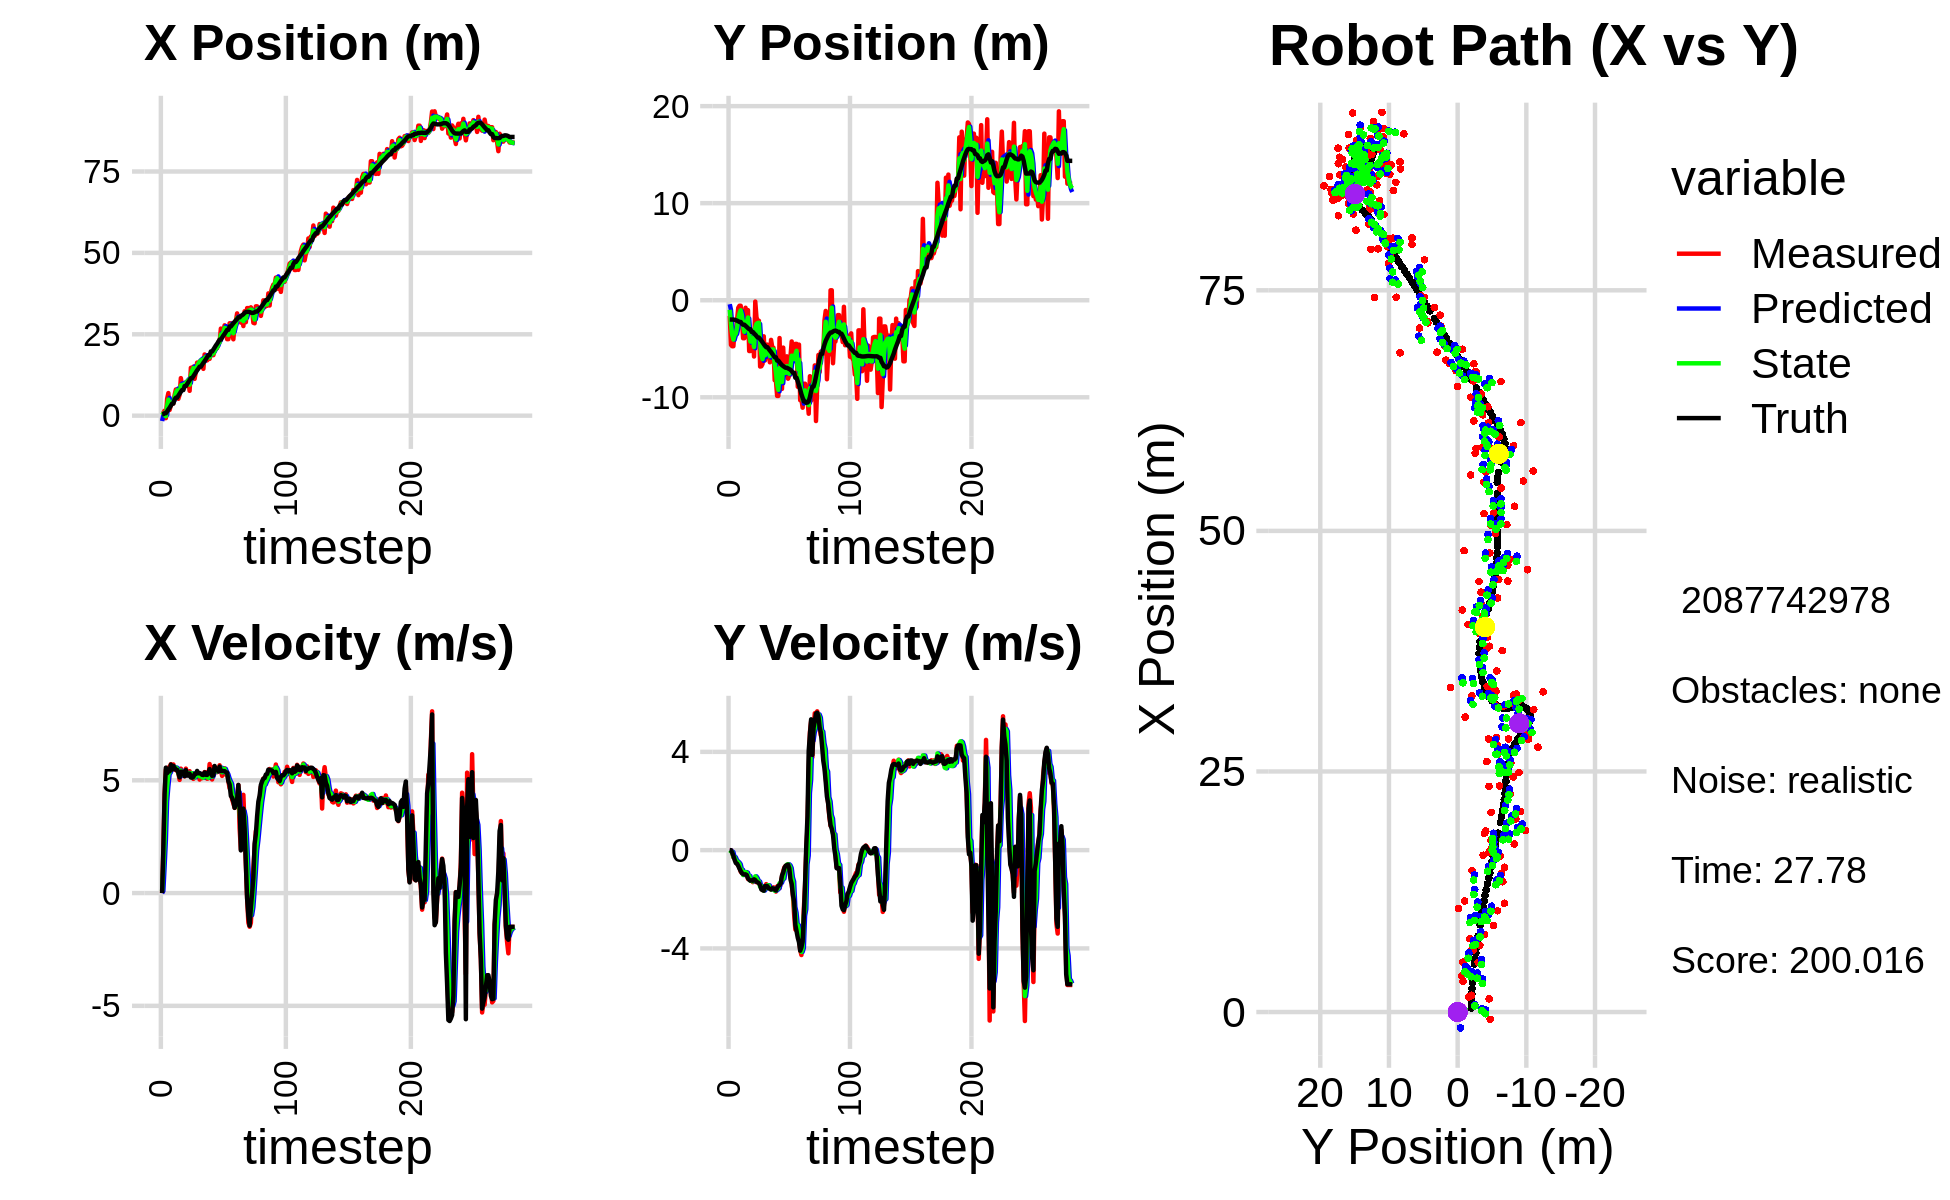

The table this chart was drawn from, first rows:
-4.263383328829045027e+00, -1.084481059591836383e+00, 0.000000000000000000e+00, 0.000000000000000000e+00, 0.000000000000000000e+00, 0.000000000000000000e+00, 0.000000000000000000e+00, 0.000000000000000000e+00, -1.649165789492223588e+00, -4.114785615731501034e-01, 0.000000000000000000e+00, 0.000000000000000000e+00, 4.214850070502618729e-01, -1.993627904786738014e+00, 0.000000000000000000e+00, 0.000000000000000000e+00, 0.000000000000000000e+00, -2.430463209748268127e-04
1.572016298943899493e+00, -1.606357544188416364e+00, 0.000000000000000000e+00, 0.000000000000000000e+00, -1.649165789492223588e+00, -4.114785615731501034e-01, 0.000000000000000000e+00, 0.000000000000000000e+00, 1.646069577783486615e-01, -9.885842802444448907e-01, 9.204410352138327200e-02, -6.521734271560024852e-03, 4.214850070502618729e-01, -1.993627904786738014e+00, 0.000000000000000000e+00, 0.000000000000000000e+00, 0.000000000000000000e+00, -3.969082608819007874e-04
1.369534194770151592e+00, -4.600704200125725229e+00, 1.904997440730491043e+00, -3.105125650578750406e-03, 1.738113681304869762e-01, -9.892364536716008461e-01, 9.204410352138327200e-02, -6.521734271560024852e-03, 6.392032332961613550e-01, -2.492750958940016748e+00, 1.186342357417794258e+00, -5.099375665429220494e-02, 4.553595192546269765e-01, -1.993642098949428343e+00, 2.000000000000000000e+00, -4.000000000000000083e-03, 2.000000000000000000e+00, 1.629987964406609535e-03
-7.539045213695941827e-01, -4.740724501077865582e+00, 4.381362801201817980e+00, -7.472440557744634837e-02, 7.578374690379408030e-01, -2.497850334605446143e+00, 1.186342357417794258e+00, -5.099375665429220494e-02, 1.191825043816295837e-01, -3.538810901607649662e+00, 2.336334378610382512e+00, -7.873002221137428980e-02, 7.390928870701664044e-01, -1.995622811599946811e+00, 4.399000000000000021e+00, -1.010000000000000064e-01, 4.400000095367431641e+00, 1.705340668559074402e-02
-7.539045213695941827e-01, -4.740724501077865582e+00, 5.477005780860262796e+00, -2.960306421239228269e-01, 3.528159422426678793e-01, -3.546683903828787177e+00, 2.336334378610382512e+00, -7.873002221137428980e-02, -1.800660669912955703e-01, -4.054504390822356363e+00, 4.054916062290493173e+00, -2.759205959860955293e-01, 7.390928870701664044e-01, -1.995622811599946811e+00, 5.559000000000000163e+00, -2.290000000000000091e-01, 5.563000202178955078e+00, 5.399718135595321655e-02
5.162821829932688900e+00, -2.994741690781820065e+00, 5.549899338116968117e+00, -2.999705186595306161e-01, 2.254255392377537692e-01, -4.082096450420966249e+00, 4.054916062290493173e+00, -2.759205959860955293e-01, 2.975255217764112281e+00, -3.587099224867244196e+00, 4.731555917022707725e+00, -2.883885897760491424e-01, 1.301028311410135085e+00, -2.014363599206725919e+00, 5.314000000000000057e+00, -3.960000000000000187e-01, 5.328999996185302734e+00, 5.399718135595321655e-02
6.933176577567474297e+00, -3.226588152941889831e+00, 5.563997450215182994e+00, -4.602427821863578905e-01, 3.448410809466383231e+00, -3.615938083844849160e+00, 4.731555917022707725e+00, -2.883885897760491424e-01, 4.942392065361774556e+00, -3.441477597080765172e+00, 5.269903225935803626e+00, -4.060074173166112743e-01, 1.915663779271484790e+00, -2.055654668219682346e+00, 5.400999999999999801e+00, -5.240000000000000213e-01, 5.427000045776367188e+00, 8.253011852502822876e-02
1.748535037603174080e+00, -2.039012737766441763e+00, 5.578505782014785197e+00, -5.545346168114404506e-01, 5.469382387955354474e+00, -3.482078338812426122e+00, 5.269903225935803626e+00, -4.060074173166112743e-01, 3.513614228197459166e+00, -2.838641348341615966e+00, 5.352551545037592007e+00, -4.597581075204562606e-01, 2.444106161776511854e+00, -2.103233263456933066e+00, 5.399000000000000021e+00, -5.530000000000000471e-01, 5.427000045776367188e+00, 9.908008575439453125e-02
3.200402707345828102e+00, -7.807980927511249947e-01, 5.715399151827749158e+00, -6.113249559191455962e-01, 4.048869382701218100e+00, -2.884617159093661787e+00, 5.352551545037592007e+00, -4.597581075204562606e-01, 3.666832910078825059e+00, -1.960222748112849134e+00, 5.516381588433223904e+00, -5.006947959126182290e-01, 3.075961173308900953e+00, -2.168093220066008353e+00, 5.695999999999999730e+00, -6.390000000000000124e-01, 5.731999874114990234e+00, 1.065559014678001404e-01
3.751037944154649750e+00, -5.695249442557150932e-01, 5.568738759417516171e+00, -7.114371885646917359e-01, 4.218471068922147182e+00, -2.010292227704110868e+00, 5.516381588433223904e+00, -5.006947959126182290e-01, 3.976121482469782809e+00, -1.375725047787577759e+00, 5.533224761710489048e+00, -5.704057433554859946e-01, 3.718970359019349470e+00, -2.241569817607383275e+00, 5.474000000000000199e+00, -7.510000000000000009e-01, 5.526000022888183594e+00, 1.270672082901000977e-01
3.751037944154649750e+00, -5.695249442557150932e-01, 5.702133307776398929e+00, -8.758066890259890158e-01, 4.529443958640831269e+00, -1.432765622123126414e+00, 5.533224761710489048e+00, -5.704057433554859946e-01, 4.178717291420568358e+00, -1.042954180165960754e+00, 5.597296957538475226e+00, -7.758969516185265647e-01, 3.718970359019349470e+00, -2.241569817607383275e+00, 5.636999999999999567e+00, -8.509999999999999787e-01, 5.701000213623046875e+00, 1.524018347263336182e-01
6.386144220876740718e+00, -2.013875500656100659e+00, 5.477641931639534612e+00, -9.357829071954890665e-01, 4.738446987174415703e+00, -1.120543875327813410e+00, 5.597296957538475226e+00, -7.758969516185265647e-01, 5.589626334968351706e+00, -1.540071776848616292e+00, 5.567133472338849920e+00, -8.007219710522183176e-01, 4.998885214777461172e+00, -2.434475764872425341e+00, 5.556000000000000050e+00, -9.360000000000000542e-01, 5.633999824523925781e+00, 1.692033559083938599e-01
8.042434275795148579e+00, -3.919199274212705308e+00, 5.456745349499402487e+00, -9.683450630718681840e-01, 6.146339682202237142e+00, -1.620143973953838135e+00, 5.567133472338849920e+00, -8.007219710522183176e-01, 7.002496043593141373e+00, -2.621049597905239281e+00, 5.561708783041390269e+00, -1.013019590712385787e+00, 5.517203390973444144e+00, -2.524698540833171911e+00, 5.467999999999999972e+00, -9.729999999999999760e-01, 5.553999900817871094e+00, 1.756299734115600586e-01
8.042434275795148579e+00, -3.919199274212705308e+00, 5.436068489783491664e+00, -9.646757815233772959e-01, 7.558666921897280844e+00, -2.722351556976478015e+00, 5.561708783041390269e+00, -1.013019590712385787e+00, 7.801832895003999901e+00, -3.259765728723081235e+00, 5.511681096211964892e+00, -9.853085648864148283e-01, 5.517203390973444144e+00, -2.524698540833171911e+00, 5.464999999999999858e+00, -9.899999999999999911e-01, 5.553999900817871094e+00, 1.756299734115600586e-01
5.176760673718189487e+00, -7.768433549724494958e-01, 5.312442726046214148e+00, -9.850685069511095904e-01, 8.353001004625197012e+00, -3.358296585211722807e+00, 5.511681096211964892e+00, -9.853085648864148283e-01, 6.913356341799388183e+00, -2.226265951216926275e+00, 5.336257055904755298e+00, -8.932475491865558004e-01, 6.142689765050603157e+00, -2.637723729956962693e+00, 5.331999999999999851e+00, -9.859999999999999876e-01, 5.422999858856201172e+00, 1.833442747592926025e-01
6.428063958946266254e+00, -2.261811928103818481e+00, 5.018351791592613687e+00, -9.947879629802685031e-01, 7.446982047389863801e+00, -2.315590706135581822e+00, 5.336257055904755298e+00, -8.932475491865558004e-01, 6.906836117036935008e+00, -2.301080756253208293e+00, 5.170187839295754983e+00, -9.174360822274038041e-01, 6.746554434441040193e+00, -2.752417669424113811e+00, 5.126999999999999780e+00, -1.014999999999999902e+00, 5.227000236511230469e+00, 1.956930756568908691e-01
1.153178077956819791e+01, -1.022074446700393047e+00, 5.515446714926246052e+00, -1.173953937109456946e+00, 7.423854900966510684e+00, -2.392824364475948595e+00, 5.170187839295754983e+00, -9.174360822274038041e-01, 9.298728172408948112e+00, -1.780431596284486329e+00, 5.431522058035130662e+00, -1.067969967934700115e+00, 7.349505484539442079e+00, -2.876112685307460115e+00, 5.381999999999999673e+00, -1.145000000000000018e+00, 5.502999782562255859e+00, 2.097187042236328125e-01
8.982389033111195076e+00, -5.236166701790453182e+00, 5.349813784448461895e+00, -1.187389018296292731e+00, 9.841880378212461977e+00, -1.887228593077956429e+00, 5.431522058035130662e+00, -1.067969967934700115e+00, 9.398797026344016814e+00, -3.415665520710027714e+00, 5.376535154628196977e+00, -1.049843400839908236e+00, 7.865243018349110216e+00, -2.987081990561401224e+00, 5.381999999999999673e+00, -1.209999999999999964e+00, 5.515999794006347656e+00, 2.184091359376907349e-01
8.982389033111195076e+00, -5.236166701790453182e+00, 5.199866014018131644e+00, -1.224074147170685078e+00, 9.936450541806836512e+00, -3.520649860794018426e+00, 5.376535154628196977e+00, -1.049843400839908236e+00, 9.498870918311927980e+00, -4.265319450647202970e+00, 5.271198042689065666e+00, -1.246044967130227832e+00, 7.865243018349110216e+00, -2.987081990561401224e+00, 5.328999999999999737e+00, -1.243999999999999995e+00, 5.472000122070312500e+00, 2.311956733465194702e-01
9.477085352499406312e+00, -3.604136512378853574e+00, 5.176404550111279868e+00, -1.223353774736308130e+00, 1.002599072258083446e+01, -4.389923947360225398e+00, 5.271198042689065666e+00, -1.246044967130227832e+00, 9.742646935977210987e+00, -4.031744706288634461e+00, 5.214916861684203653e+00, -1.251514266091142691e+00, 9.076930106201912096e+00, -3.268922255458955206e+00, 5.184000000000000163e+00, -1.225999999999999979e+00, 5.327000141143798828e+00, 2.320745587348937988e-01
9.477085352499406312e+00, -3.604136512378853574e+00, 5.517995013738971721e+00, -1.304082778632241979e+00, 1.026413862214563189e+01, -4.156896132897748508e+00, 5.214916861684203653e+00, -1.251514266091142691e+00, 9.898058704657765716e+00, -3.912069683711158152e+00, 5.344322255103145736e+00, -1.272730131674097542e+00, 9.076930106201912096e+00, -3.268922255458955206e+00, 5.453999999999999737e+00, -1.245000000000000107e+00, 5.593999862670898438e+00, 2.320745587348937988e-01
1.051939290833266405e+01, -5.801170752821285248e+00, 5.261877897007452454e+00, -1.168220680222349372e+00, 1.043249093016808082e+01, -4.039342696878567729e+00, 5.344322255103145736e+00, -1.272730131674097542e+00, 1.047282854764827498e+01, -4.826980203609157805e+00, 5.306988066617756239e+00, -1.224616847799675501e+00, 9.700484335392349777e+00, -3.413472340883297651e+00, 5.213000000000000078e+00, -1.187999999999999945e+00, 5.346000194549560547e+00, 2.184723466634750366e-01
1.076603636188188950e+01, -1.390896302463475731e-01, 5.352766383553596796e+00, -1.242141612455228250e+00, 1.100352735431004980e+01, -4.949441888389125133e+00, 5.306988066617756239e+00, -1.224616847799675501e+00, 1.089288916908664540e+01, -2.838892125951183676e+00, 5.324369324324964126e+00, -1.067536059389728065e+00, 1.030671984008194642e+01, -3.550192401311038193e+00, 5.206000000000000405e+00, -1.219000000000000083e+00, 5.346000194549560547e+00, 2.280202209949493408e-01
7.628211796535928180e+00, -1.773383662439590669e+00, 5.404560042563791633e+00, -1.305499946392708610e+00, 1.142532610151914163e+01, -2.945645731890156327e+00, 5.324369324324964126e+00, -1.067536059389728065e+00, 9.516654186858930942e+00, -2.438607719451067801e+00, 5.274714993589100231e+00, -1.138412308888948177e+00, 1.090951067232563432e+01, -3.692933843207047762e+00, 5.294999999999999929e+00, -1.284999999999999920e+00, 5.448999881744384766e+00, 2.370150238275527954e-01
1.469696718496046905e+01, -2.118194625234435247e+00, 5.180348916794243586e+00, -1.312371758495013641e+00, 1.004412568621784096e+01, -2.552448950339962774e+00, 5.274714993589100231e+00, -1.138412308888948177e+00, 1.221898576442002593e+01, -2.353886932494148265e+00, 5.311688156598775912e+00, -1.258122633568035997e+00, 1.152813631310909237e+01, -3.844558642750531163e+00, 5.125000000000000000e+00, -1.310000000000000053e+00, 5.289999961853027344e+00, 2.481164783239364624e-01
1.469696718496046905e+01, -2.118194625234435247e+00, 5.214277415385469183e+00, -1.320967087511349058e+00, 1.275015458007990432e+01, -2.479699195850951998e+00, 5.311688156598775912e+00, -1.258122633568035997e+00, 1.372272645111458544e+01, -2.322293742151836149e+00, 5.311862252201932755e+00, -1.277547726385583671e+00, 1.152813631310909237e+01, -3.844558642750531163e+00, 5.115999999999999659e+00, -1.344999999999999973e+00, 5.289999961853027344e+00, 2.481164783239364624e-01
1.504322201078153753e+01, -6.834943697399372908e+00, 5.062029992292322866e+00, -1.354049466766779730e+00, 1.425391267633477810e+01, -2.450048514790394538e+00, 5.311862252201932755e+00, -1.277547726385583671e+00, 1.462402789746905540e+01, -4.369451984393195154e+00, 5.206879913506811342e+00, -1.492588781354431626e+00, 1.212106043160221880e+01, -3.998224660975992162e+00, 5.147999999999999687e+00, -1.427000000000000046e+00, 5.342000007629394531e+00, 2.613722085952758789e-01
1.130140572856721981e+01, -6.806578086043538534e+00, 5.245448366360376369e+00, -1.486464589177710627e+00, 1.514471588881973574e+01, -4.518710862528638295e+00, 5.206879913506811342e+00, -1.492588781354431626e+00, 1.322569385261515684e+01, -5.554871328632132510e+00, 5.130042084676174063e+00, -1.459999558906190487e+00, 1.271411806405458123e+01, -4.160449908116606643e+00, 5.285999999999999588e+00, -1.598999999999999977e+00, 5.522999763488769531e+00, 2.761418819427490234e-01
1.354387636548023188e+01, -6.568117783318249359e+00, 5.285460353199223249e+00, -1.626287543837046323e+00, 1.373869806108277380e+01, -5.700871284522751381e+00, 5.130042084676174063e+00, -1.459999558906190487e+00, 1.364745745978988367e+01, -6.073295131937732627e+00, 5.200276505341893341e+00, -1.619946924411723277e+00, 1.331675249384884197e+01, -4.338188097874823512e+00, 5.277999999999999581e+00, -1.627000000000000002e+00, 5.522999763488769531e+00, 2.984975576400756836e-01
1.629419809583886902e+01, -3.718900129928256693e+00, 5.277111685619574999e+00, -1.581509191911945500e+00, 1.416748511032407265e+01, -6.235289824378904555e+00, 5.200276505341893341e+00, -1.619946924411723277e+00, 1.522929805844537654e+01, -5.090895907529771058e+00, 5.291255099753825242e+00, -1.645375091658734856e+00, 1.393143564481660057e+01, -4.526436731893713983e+00, 5.416000000000000369e+00, -1.651000000000000023e+00, 5.663000106811523438e+00, 2.911743819713592529e-01
1.618894618762818638e+01, -6.205868051335190927e+00, 5.320383058030161649e+00, -1.504447727405847202e+00, 1.575842356842075986e+01, -5.255433416695644233e+00, 5.291255099753825242e+00, -1.645375091658734856e+00, 1.596214580666273442e+01, -5.678965440391822384e+00, 5.311693181307659550e+00, -1.569639934413402438e+00, 1.443678194282213667e+01, -4.674225733987054987e+00, 5.312000000000000277e+00, -1.471000000000000085e+00, 5.512000083923339844e+00, 2.755759954452514648e-01
1.660423952344585530e+01, -4.574486629234171708e+00, 5.032273082233927219e+00, -1.383541539811039334e+00, 1.649331512479350081e+01, -5.835929433833162427e+00, 5.311693181307659550e+00, -1.569639934413402438e+00, 1.653912919880015764e+01, -5.244984551939800177e+00, 5.179800966117888983e+00, -1.543903043169474243e+00, 1.504233843149968486e+01, -4.842091725076076436e+00, 5.315000000000000391e+00, -1.459000000000000075e+00, 5.512000083923339844e+00, 2.683045864105224609e-01
1.660423952344585530e+01, -4.574486629234171708e+00, 5.223188940854629259e+00, -1.436030746317530138e+00, 1.705710929541194787e+01, -5.399374856256747179e+00, 5.179800966117888983e+00, -1.543903043169474243e+00, 1.684262063123580333e+01, -5.042834790627162889e+00, 5.193326570608407522e+00, -1.430829216508369583e+00, 1.504233843149968486e+01, -4.842091725076076436e+00, 5.291999999999999815e+00, -1.467999999999999972e+00, 5.492000102996826172e+00, 2.683045864105224609e-01
1.694583350456106530e+01, -5.048960590135707527e+00, 5.095016656126363230e+00, -1.441468376950328478e+00, 1.736195328829664319e+01, -5.185917712278000025e+00, 5.193326570608407522e+00, -1.430829216508369583e+00, 1.715282238438499007e+01, -5.124941995956972640e+00, 5.135027268594496874e+00, -1.435150539924213486e+00, 1.565044504405109116e+01, -5.011216805296832888e+00, 5.240999999999999659e+00, -1.550999999999999934e+00, 5.466000080108642578e+00, 2.757118642330169678e-01
1.437909334911944192e+01, -6.396463797364912551e+00, 5.197748051453488394e+00, -1.550222202211250844e+00, 1.766632511124443994e+01, -5.268457049949393678e+00, 5.135027268594496874e+00, -1.435150539924213486e+00, 1.610330280720886975e+01, -5.757538199094055287e+00, 5.115164672052431527e+00, -1.564578511276792483e+00, 1.624322992626535722e+01, -5.182470725235584830e+00, 5.235000000000000320e+00, -1.572999999999999954e+00, 5.466000080108642578e+00, 2.898494303226470947e-01
1.880208426725859638e+01, -4.086851642441524213e+00, 5.364359475743627925e+00, -1.610852735286834259e+00, 1.661481927441411344e+01, -5.913996050221734357e+00, 5.115164672052431527e+00, -1.564578511276792483e+00, 1.770256903675784699e+01, -5.090584142215724306e+00, 5.292889802550134526e+00, -1.600163439031849322e+00, 1.674649149234002721e+01, -5.333425209360444619e+00, 5.350999999999999979e+00, -1.598999999999999977e+00, 5.585000038146972656e+00, 2.917209863662719727e-01
1.783302059818008090e+01, -4.860736653882256952e+00, 5.353059910649534459e+00, -1.589278713275442012e+00, 1.823185801701286124e+01, -5.250600486118909060e+00, 5.292889802550134526e+00, -1.600163439031849322e+00, 1.804227953810445939e+01, -5.080171965039339987e+00, 5.315241040658650995e+00, -1.577868851078345402e+00, 1.736366564101259868e+01, -5.517926619367776730e+00, 5.243000000000000327e+00, -1.552000000000000046e+00, 5.467999935150146484e+00, 2.886026501655578613e-01
1.697815120291416946e+01, -4.896345363095576886e+00, 5.070680026306304988e+00, -1.514419404534304237e+00, 1.857380364217032565e+01, -5.237958850147174772e+00, 5.315241040658650995e+00, -1.577868851078345402e+00, 1.778048027076414783e+01, -5.076501822043219647e+00, 5.155128838204682040e+00, -1.567890685101698933e+00, 1.797555643322763430e+01, -5.699409649543088818e+00, 5.238999999999999879e+00, -1.564000000000000057e+00, 5.467999935150146484e+00, 2.902288138866424561e-01
1.745453423279439775e+01, -8.247724698100649121e+00, 5.088623251528961333e+00, -1.538105731660659448e+00, 1.829599315458461462e+01, -5.233290890553389474e+00, 5.155128838204682040e+00, -1.567890685101698933e+00, 1.789306837007420725e+01, -6.556563964897984320e+00, 5.111337122750318152e+00, -1.651761537586829531e+00, 1.858481317763031981e+01, -5.883296415685015823e+00, 5.336000000000000298e+00, -1.612000000000000099e+00, 5.573999881744384766e+00, 2.935322225093841553e-01
1.745453423279439775e+01, -8.247724698100649121e+00, 5.721292343187134755e+00, -1.687613920350806263e+00, 1.840420208234924004e+01, -6.721740118656667207e+00, 5.111337122750318152e+00, -1.651761537586829531e+00, 1.795404954821853849e+01, -7.417235266333853438e+00, 5.381038841023536357e+00, -1.639223845591985640e+00, 1.858481317763031981e+01, -5.883296415685015823e+00, 5.498999999999999666e+00, -1.639999999999999902e+00, 5.737999916076660156e+00, 2.868364453315734863e-01
1.885940247812810000e+01, -9.860574887039785352e+00, 5.192383369163885654e+00, -1.482955150231648700e+00, 1.849215343232089381e+01, -7.581157650893051603e+00, 5.381038841023536357e+00, -1.639223845591985640e+00, 1.866567285205366034e+01, -8.588295972494739416e+00, 5.297813372193331816e+00, -1.598749442211163441e+00, 1.972358614247309205e+01, -6.219740317486684766e+00, 5.320999999999999730e+00, -1.540000000000000036e+00, 5.539000034332275391e+00, 2.781958580017089844e-01
1.885940247812810000e+01, -9.860574887039785352e+00, 5.037573181208700568e+00, -1.438741048688249258e+00, 1.919545418927299352e+01, -8.748170916715855228e+00, 5.297813372193331816e+00, -1.598749442211163441e+00, 1.902357931249667899e+01, -9.235753065973316467e+00, 5.163294577969491428e+00, -1.546672505228209538e+00, 1.972358614247309205e+01, -6.219740317486684766e+00, 5.198999999999999844e+00, -1.455999999999999961e+00, 5.399000167846679688e+00, 2.781958580017089844e-01
1.858551901578387699e+01, -3.898198531076058071e+00, 5.593145908792457099e+00, -1.546456443953263316e+00, 1.953990877029362849e+01, -9.390420316496136621e+00, 5.163294577969491428e+00, -1.546672505228209538e+00, 1.908782289624059203e+01, -6.982151489118729515e+00, 5.351106325369029193e+00, -1.351530728568865580e+00, 2.032010179813664408e+01, -6.387822076929731807e+00, 5.214000000000000412e+00, -1.427000000000000046e+00, 5.406000137329101562e+00, 2.697521746158599854e-01
2.006116694235335984e+01, -8.463623927249386725e+00, 5.470627853205560776e+00, -1.338527006818136966e+00, 1.962293352877749442e+01, -7.117304561975616117e+00, 5.351106325369029193e+00, -1.351530728568865580e+00, 1.984076056244252584e+01, -7.726289378824013454e+00, 5.420259407323745116e+00, -1.330171673024218792e+00, 2.093465143514516669e+01, -6.550922796836151640e+00, 5.634000000000000341e+00, -1.336999999999999966e+00, 5.790999889373779297e+00, 2.399608492851257324e-01
2.082223898240419047e+01, -9.138306543839453511e+00, 5.471102426127850471e+00, -1.081650968259124657e+00, 2.038278650317490204e+01, -7.859306546126435755e+00, 5.420259407323745116e+00, -1.330171673024218792e+00, 2.059469834041390257e+01, -8.432315482207737745e+00, 5.450857437425041141e+00, -1.182519676746286885e+00, 2.157095819771398482e+01, -6.694662973870751266e+00, 5.456000000000000405e+00, -1.034999999999999920e+00, 5.552999973297119141e+00, 1.951855123043060303e-01
2.074322098505174239e+01, -4.883592889436473961e+00, 5.359750881607725503e+00, -8.643554883181263637e-01, 2.113978408415640686e+01, -8.550567449882366944e+00, 5.450857437425041141e+00, -1.182519676746286885e+00, 2.094346592312860977e+01, -6.854840712176157425e+00, 5.396597439269424257e+00, -1.159141328936420967e+00, 2.209254652309625655e+01, -6.789536402729817510e+00, 5.450999999999999623e+00, -9.110000000000000320e-01, 5.526999950408935547e+00, 1.598912179470062256e-01
2.262502478849768650e+01, -7.661041543559724332e+00, 5.391798813870025242e+00, -6.996230072373796904e-01, 2.148312566705555327e+01, -6.970754845069799366e+00, 5.396597439269424257e+00, -1.159141328936420967e+00, 2.203257509867406583e+01, -7.296002101863535927e+00, 5.411912033392440868e+00, -8.266803122051826769e-01, 2.271426111521205016e+01, -6.881472037177735146e+00, 5.397000000000000242e+00, -7.269999999999999796e-01, 5.446000099182128906e+00, 1.290359199047088623e-01
2.262502478849768650e+01, -7.661041543559724332e+00, 5.666942494680732523e+00, -6.402909847636334417e-01, 2.257376630201331125e+01, -7.378670133084054505e+00, 5.411912033392440868e+00, -8.266803122051826769e-01, 2.260496021757759877e+01, -7.487162513573564659e+00, 5.536288201923493801e+00, -7.798380062184000483e-01, 2.335488992947503917e+01, -6.958235189632732798e+00, 5.608999999999999986e+00, -6.380000000000000115e-01, 5.645999908447265625e+00, 1.125098764896392822e-01
2.675274091992594094e+01, -5.781513856174568033e+00, 5.459263800302240455e+00, -6.168259865105459872e-01, 2.315858903776994993e+01, -7.565146314195404287e+00, 5.536288201923493801e+00, -7.798380062184000483e-01, 2.488917469600184873e+01, -6.791075174936353598e+00, 5.556124719074955642e+00, -5.898838099173322469e-01, 2.335488992947503917e+01, -6.958235189632732798e+00, 5.411999999999999922e+00, -6.099999999999999867e-01, 5.446000099182128906e+00, 1.125098764896392822e-01
2.442378216986614703e+01, -8.088575408444430792e+00, 5.194374794940362250e+00, -5.830968720347674550e-01, 2.544478716790934314e+01, -6.850063555928087133e+00, 5.556124719074955642e+00, -5.898838099173322469e-01, 2.493790426836740082e+01, -7.410851446632710449e+00, 5.355635957891730747e+00, -5.714272750949793700e-01, 2.397974973990316983e+01, -7.028618262003261563e+00, 5.413999999999999702e+00, -5.919999999999999707e-01, 5.446000099182128906e+00, 1.117874607443809509e-01
2.586831885603681869e+01, -7.737124190147453895e+00, 5.448348735021284917e+00, -6.154533989909798386e-01, 2.547346786415657505e+01, -7.467994174142208230e+00, 5.355635957891730747e+00, -5.714272750949793700e-01, 2.566546711582976315e+01, -7.583834215585763872e+00, 5.405580862520660723e+00, -6.151827952934340038e-01, 2.460193640013290306e+01, -7.096198008593871620e+00, 5.410000000000000142e+00, -7.359999999999999876e-01, 5.460000038146972656e+00, 1.124846264719963074e-01
2.775661212230972552e+01, -5.787269280520469295e+00, 5.533608190195801413e+00, -9.930089839815089414e-01, 2.620602520208182895e+01, -7.645352495115107061e+00, 5.405580862520660723e+00, -6.151827952934340038e-01, 2.696510795072289213e+01, -6.842580490505763890e+00, 5.506439084285528196e+00, -7.276699164128971331e-01, 2.511913496299006354e+01, -7.167485163333899401e+00, 5.405000000000000249e+00, -1.193999999999999950e+00, 5.534999847412109375e+00, 1.775606721639633179e-01
2.603038373662626981e+01, -4.248470948036371375e+00, 5.249908696616341963e+00, -1.347167214646524336e+00, 2.751575185915144317e+01, -6.915347482147053526e+00, 5.506439084285528196e+00, -7.276699164128971331e-01, 2.679416819213493284e+01, -5.715452593541224147e+00, 5.361564468521658355e+00, -1.114237597591645423e+00, 2.573617559691508916e+01, -7.299122736529467304e+00, 5.362000000000000099e+00, -1.375000000000000000e+00, 5.534999847412109375e+00, 2.511879801750183105e-01
2.349897486006121738e+01, -6.098848507038910682e+00, 5.367848010438115658e+00, -1.847846653967919028e+00, 2.733032463898709707e+01, -5.826876353300388445e+00, 5.361564468521658355e+00, -1.114237597591645423e+00, 2.546373652550690636e+01, -6.027170396951183839e+00, 5.268833097377941144e+00, -1.279734048782448230e+00, 2.635587889025058672e+01, -7.476630136888849698e+00, 5.339000000000000412e+00, -1.834999999999999964e+00, 5.644999980926513672e+00, 3.315373361110687256e-01
2.349897486006121738e+01, -6.098848507038910682e+00, 4.963901779898099775e+00, -2.609471382228784719e+00, 2.599061983524470065e+01, -6.155143801829428440e+00, 5.268833097377941144e+00, -1.279734048782448230e+00, 2.478116472525945468e+01, -6.064872475736497570e+00, 5.084182871227088896e+00, -2.310723615795505559e+00, 2.635587889025058672e+01, -7.476630136888849698e+00, 4.961000000000000298e+00, -2.080000000000000071e+00, 5.380000114440917969e+00, 4.839874207973480225e-01
2.838151246353596591e+01, -4.498598263711611089e+00, 4.647065615871252220e+00, -3.232908847087565096e+00, 2.528958301238216322e+01, -6.295944837316048037e+00, 5.084182871227088896e+00, -2.310723615795505559e+00, 2.678530010343888890e+01, -5.577885159751835076e+00, 4.950218604761226437e+00, -2.547937213337198692e+00, 2.740056616087167640e+01, -7.990916654990347645e+00, 4.814000000000000057e+00, -3.043000000000000149e+00, 5.695000171661376953e+00, 6.078262925148010254e-01
2.838151246353596591e+01, -4.498598263711611089e+00, 4.687289506951275442e+00, -3.260892134625568595e+00, 2.728032196391501074e+01, -5.832678881085555211e+00, 4.950218604761226437e+00, -2.547937213337198692e+00, 2.780814504727185010e+01, -5.212529740577137360e+00, 4.844418581147856173e+00, -3.054424292719426504e+00, 2.740056616087167640e+01, -7.990916654990347645e+00, 4.307000000000000384e+00, -3.299999999999999822e+00, 5.426000118255615234e+00, 6.078262925148010254e-01
2.488866549726266797e+01, -8.920259997586537537e+00, 4.147762707044067021e+00, -3.262329382921102638e+00, 2.829258690538663501e+01, -5.517972169849080011e+00, 4.844418581147856173e+00, -3.054424292719426504e+00, 2.662153253649123030e+01, -7.082348002082924587e+00, 4.425947268056162009e+00, -3.055972354855435835e+00, 2.790321737561655979e+01, -8.363582060708694144e+00, 4.224000000000000199e+00, -3.567000000000000171e+00, 5.527999877929687500e+00, 6.664718389511108398e-01
2.345584541621305874e+01, -4.574312136402740592e+00, 3.980339740621133604e+00, -3.546329787683644597e+00, 2.706412726329684659e+01, -7.387945237568468215e+00, 4.425947268056162009e+00, -3.055972354855435835e+00, 2.530982063712889385e+01, -6.130026129423555403e+00, 4.154458546603481572e+00, -3.337009791505977319e+00, 2.839655405325802917e+01, -8.769333288419101535e+00, 4.065000000000000391e+00, -3.745999999999999996e+00, 5.527999877929687500e+00, 7.277989983558654785e-01
2.834694886233426914e+01, -1.030696801918682404e+01, 3.778379140756400467e+00, -4.070720570977803376e+00, 2.572526649178924174e+01, -6.463727108574152780e+00, 4.154458546603481572e+00, -3.337009791505977319e+00, 2.699204078761385261e+01, -8.283282896351488844e+00, 4.037101526851292199e+00, -3.453817571561277333e+00, 2.885247331927074654e+01, -9.213567660396897452e+00, 3.778999999999999915e+00, -4.094000000000000306e+00, 5.571000099182128906e+00, 8.226261734962463379e-01
2.906741866475325864e+01, -1.020239923961590378e+01, 4.156493613101313933e+00, -4.270040182795859174e+00, 2.739575094029898139e+01, -8.628664653507616578e+00, 4.037101526851292199e+00, -3.453817571561277333e+00, 2.820738639139245763e+01, -9.278376171687185092e+00, 4.122231558025911013e+00, -4.143763237681111100e+00, 2.929671865752013460e+01, -9.689302848159837112e+00, 3.938000000000000167e+00, -3.959000000000000075e+00, 5.584000110626220703e+00, 7.988722324371337891e-01
... 223 more rows
